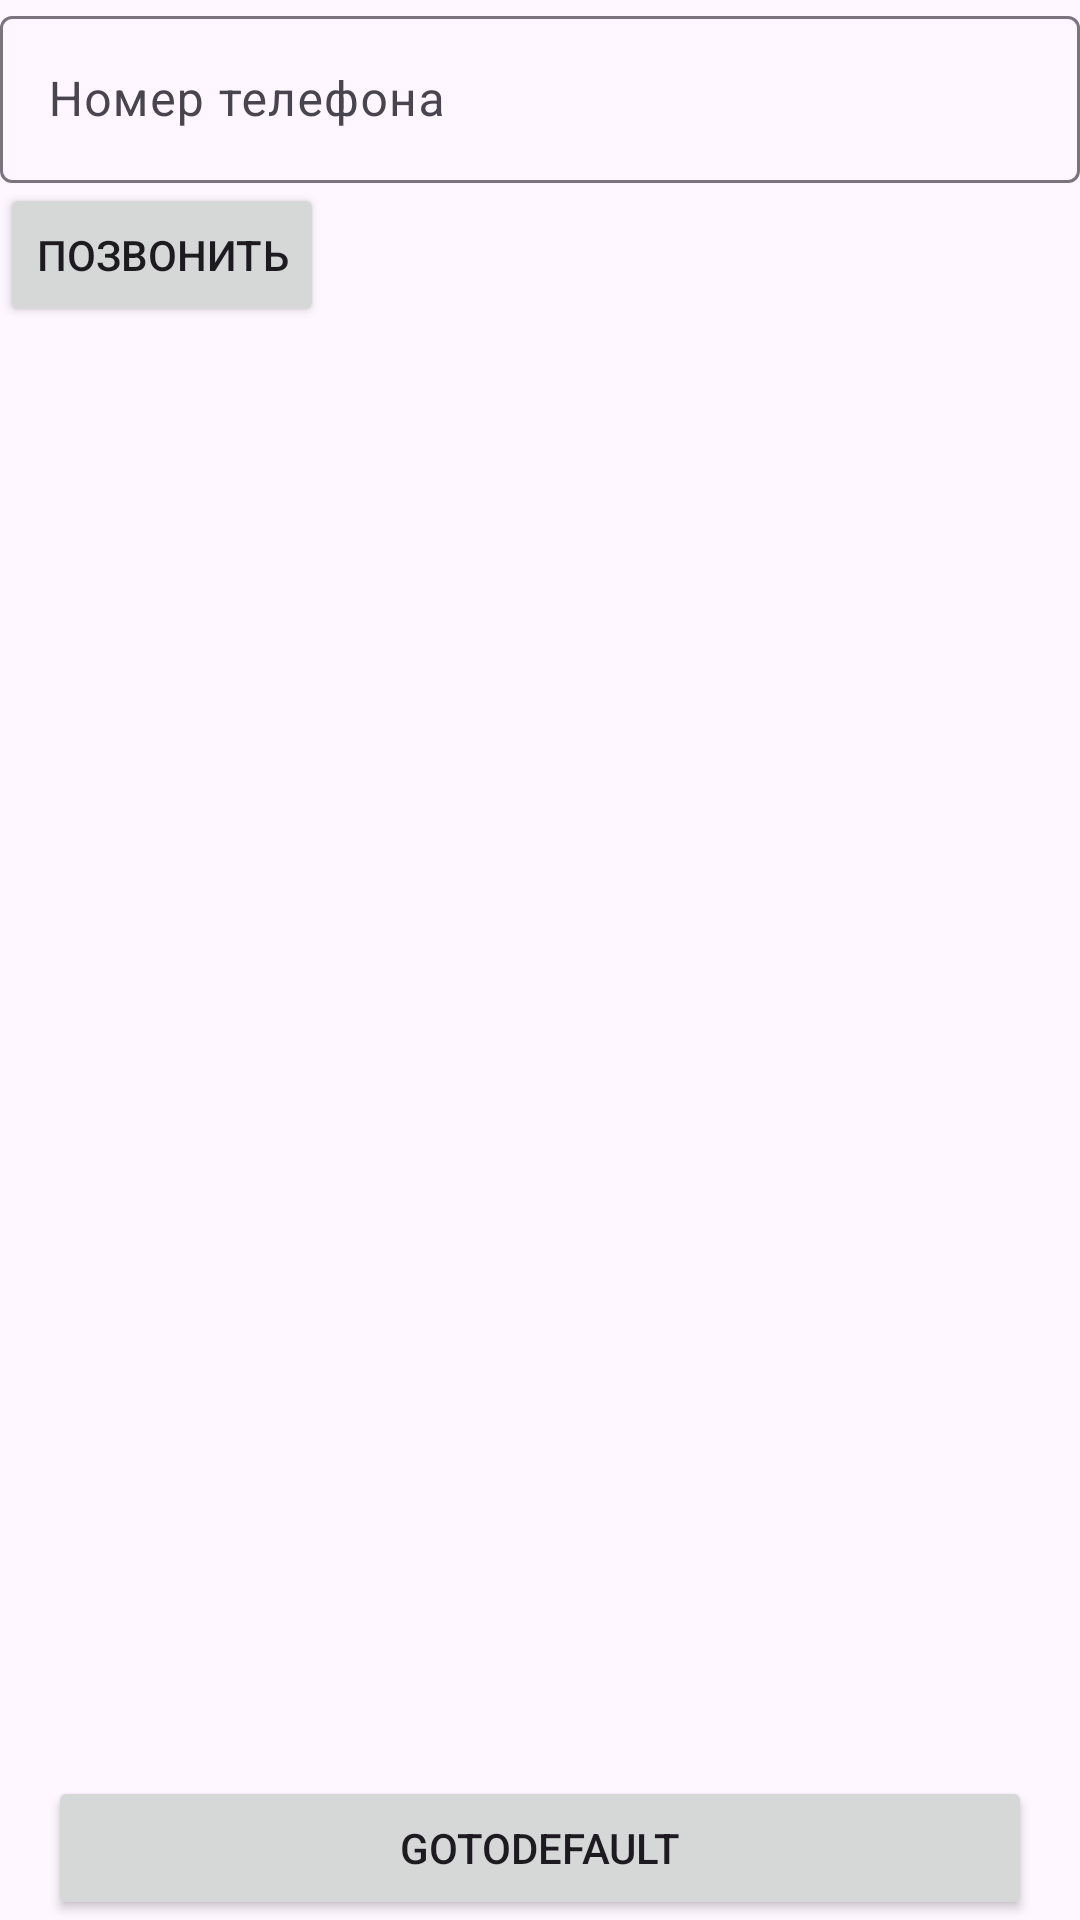

Produce the Android XML layout that renders to this screen, including the resource entries it uses.
<!-- AndroidManifest.xml: application theme Theme.SummerPractic -->
<!-- res/layout/fragment_phone.xml -->
<?xml version="1.0" encoding="utf-8"?>
<androidx.constraintlayout.widget.ConstraintLayout xmlns:android="http://schemas.android.com/apk/res/android"
    android:layout_width="match_parent"
    android:layout_height="match_parent"
    xmlns:tools="http://schemas.android.com/tools"
    xmlns:app="http://schemas.android.com/apk/res-auto"
    tools:context=".PhoneFragment">

    <LinearLayout
        android:id="@+id/linearLayout"
        android:layout_width="match_parent"
        android:layout_height="match_parent"
        android:orientation="vertical">

        <com.google.android.material.textfield.TextInputLayout
            android:id="@+id/phoneTextInputLayout"
            android:layout_width="match_parent"
            android:layout_height="wrap_content"
            android:hint="Номер телефона">

            <com.google.android.material.textfield.TextInputEditText
                android:id="@+id/phoneTextInputEditText"
                android:layout_width="match_parent"
                android:layout_height="wrap_content"
                android:inputType="phone" />

        </com.google.android.material.textfield.TextInputLayout>

        <Button
            android:id="@+id/callButton"
            android:layout_width="wrap_content"
            android:layout_height="wrap_content"
            android:text="Позвонить" />

    </LinearLayout>


    <Button
        android:id="@+id/btnToDefault"
        android:layout_width="match_parent"
        android:layout_height="wrap_content"
        android:layout_marginHorizontal="16dp"
        android:text="GoToDefault"
        app:layout_constraintBottom_toBottomOf="parent"
        tools:layout_editor_absoluteX="16dp" />


</androidx.constraintlayout.widget.ConstraintLayout>
<!-- resources referenced by this layout -->
<resources>
  <style name="Theme.SummerPractic" parent="Base.Theme.SummerPractic" />
  <style name="Base.Theme.SummerPractic" parent="Theme.Material3.DayNight.NoActionBar">
          
          <item name="colorPrimary">@color/primary</item>
          <item name="colorPrimaryDark">@color/primary_dark</item>
          <item name="colorAccent">@color/accent</item>
      </style>
  <color name="primary">#FFC107</color>
  <color name="primary_dark">#FFA000</color>
  <color name="accent">#8BC34A</color>
</resources>
